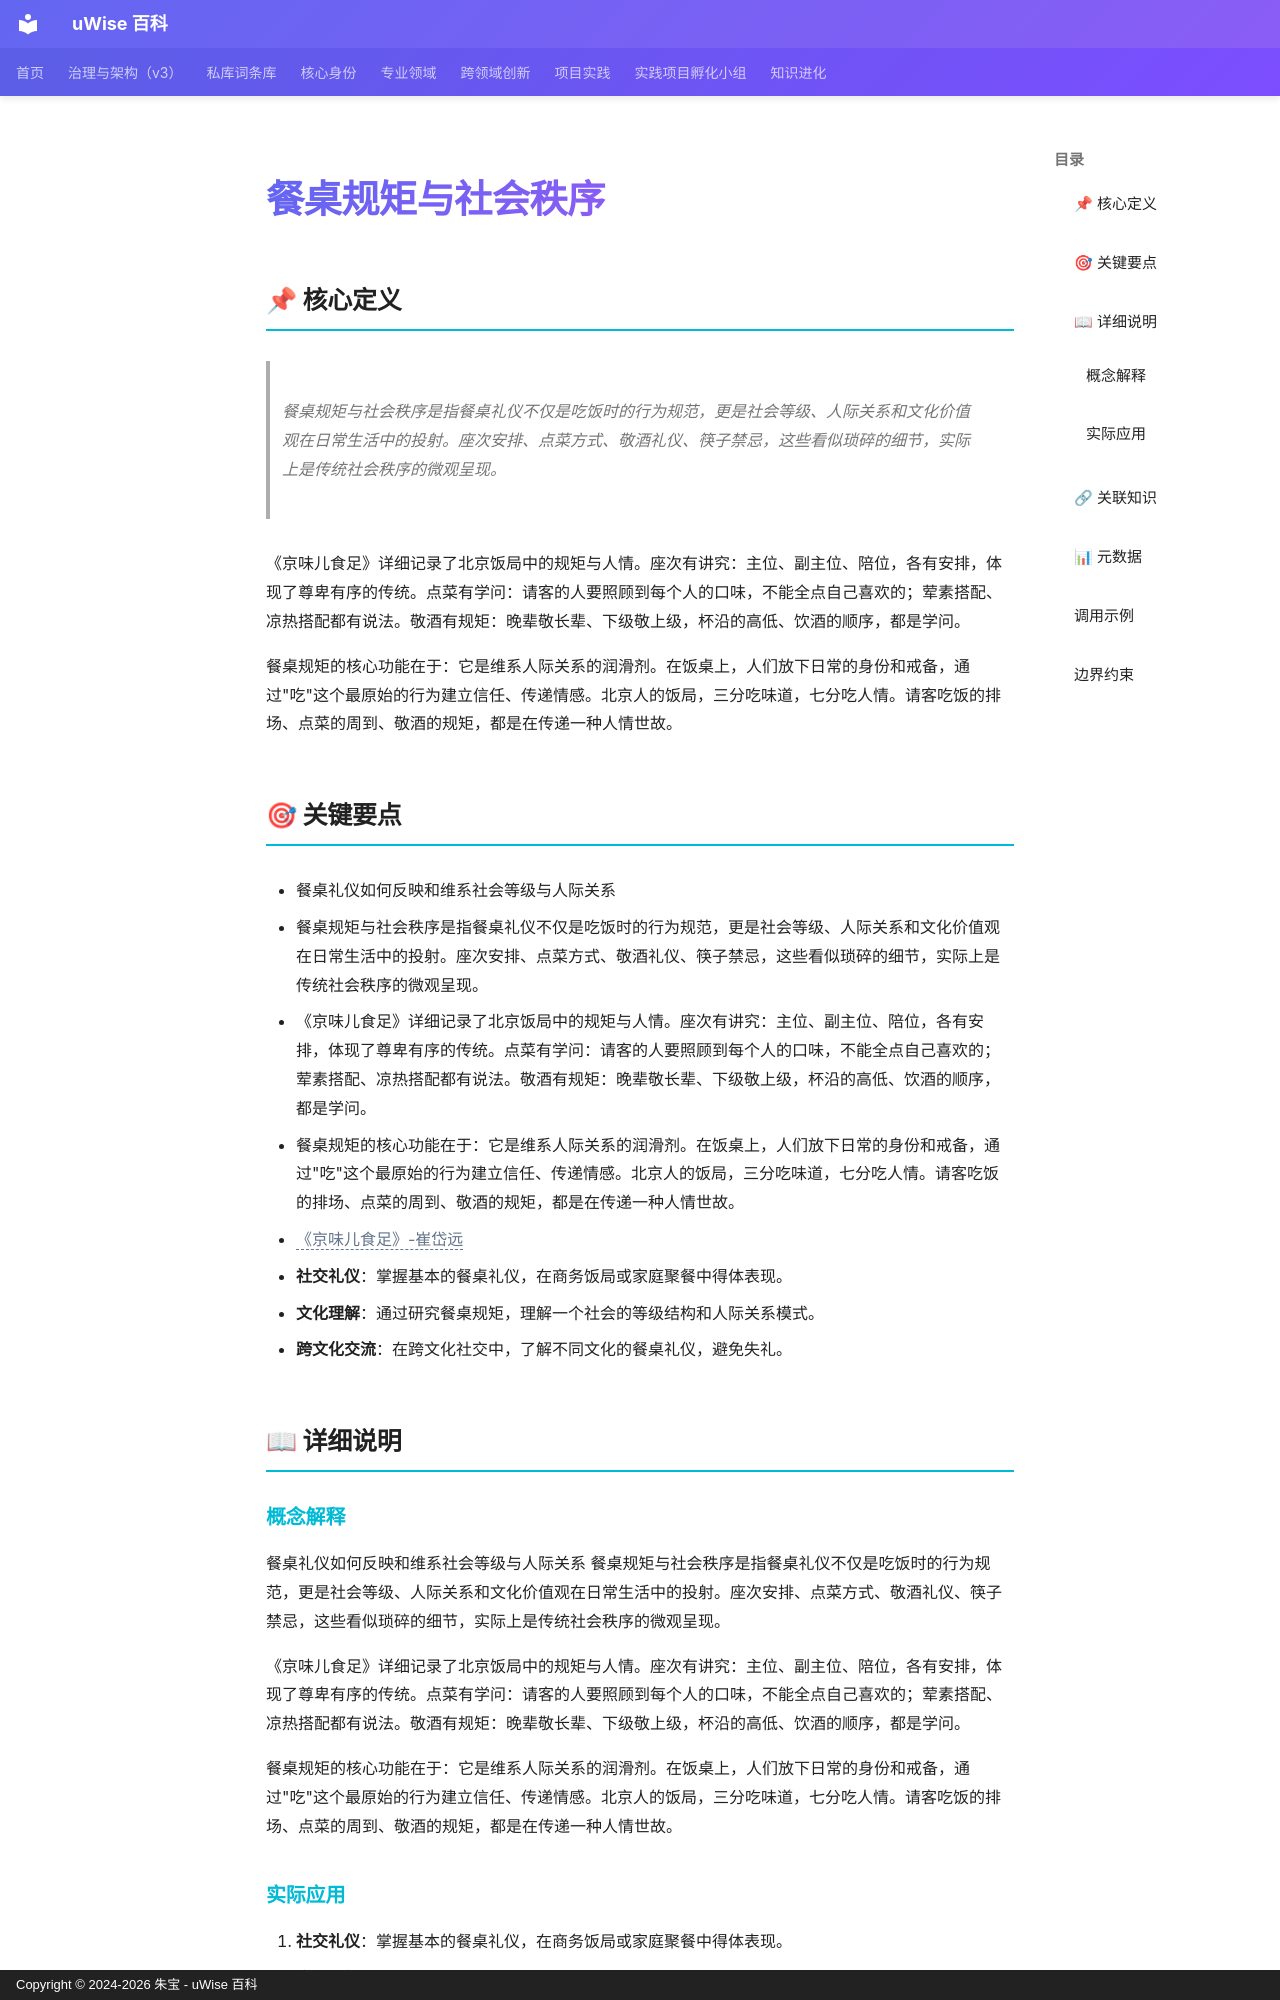

repository: zhubao315/uWise · page: vault-encyclopedia/md-fc3d420b/index.html · generator: mkdocs · copyright: Copyright © 2024-2026 朱宝 - uWise 百科

---
title: "餐桌规矩与社会秩序"
description: "餐桌规矩与社会秩序是指餐桌礼仪不仅是吃饭时的行为规范，更是社会等级、人际关系和文化价值观在日常生活中的投射。座次安排、点菜方式、敬酒礼仪、筷子禁忌，这些看似琐碎的细节，实际上是传统社会秩序的微观呈现。"
---

# 餐桌规矩与社会秩序

## 📌 核心定义

> 餐桌规矩与社会秩序是指餐桌礼仪不仅是吃饭时的行为规范，更是社会等级、人际关系和文化价值观在日常生活中的投射。座次安排、点菜方式、敬酒礼仪、筷子禁忌，这些看似琐碎的细节，实际上是传统社会秩序的微观呈现。

《京味儿食足》详细记录了北京饭局中的规矩与人情。座次有讲究：主位、副主位、陪位，各有安排，体现了尊卑有序的传统。点菜有学问：请客的人要照顾到每个人的口味，不能全点自己喜欢的；荤素搭配、凉热搭配都有说法。敬酒有规矩：晚辈敬长辈、下级敬上级，杯沿的高低、饮酒的顺序，都是学问。

餐桌规矩的核心功能在于：它是维系人际关系的润滑剂。在饭桌上，人们放下日常的身份和戒备，通过"吃"这个最原始的行为建立信任、传递情感。北京人的饭局，三分吃味道，七分吃人情。请客吃饭的排场、点菜的周到、敬酒的规矩，都是在传递一种人情世故。

## 🎯 关键要点

- 餐桌礼仪如何反映和维系社会等级与人际关系
- 餐桌规矩与社会秩序是指餐桌礼仪不仅是吃饭时的行为规范，更是社会等级、人际关系和文化价值观在日常生活中的投射。座次安排、点菜方式、敬酒礼仪、筷子禁忌，这些看似琐碎的细节，实际上是传统社会秩序的微观呈现。
- 《京味儿食足》详细记录了北京饭局中的规矩与人情。座次有讲究：主位、副主位、陪位，各有安排，体现了尊卑有序的传统。点菜有学问：请客的人要照顾到每个人的口味，不能全点自己喜欢的；荤素搭配、凉热搭配都有说法。敬酒有规矩：晚辈敬长辈、下级敬上级，杯沿的高低、饮酒的顺序，都是学问。
- 餐桌规矩的核心功能在于：它是维系人际关系的润滑剂。在饭桌上，人们放下日常的身份和戒备，通过"吃"这个最原始的行为建立信任、传递情感。北京人的饭局，三分吃味道，七分吃人情。请客吃饭的排场、点菜的周到、敬酒的规矩，都是在传递一种人情世故。
- <span class="uw-unresolved" data-target="《京味儿食足》-崔岱远" title="未解析的双链目标：《京味儿食足》-崔岱远">《京味儿食足》-崔岱远</span>
- **社交礼仪**：掌握基本的餐桌礼仪，在商务饭局或家庭聚餐中得体表现。
- **文化理解**：通过研究餐桌规矩，理解一个社会的等级结构和人际关系模式。
- **跨文化交流**：在跨文化社交中，了解不同文化的餐桌礼仪，避免失礼。

## 📖 详细说明
